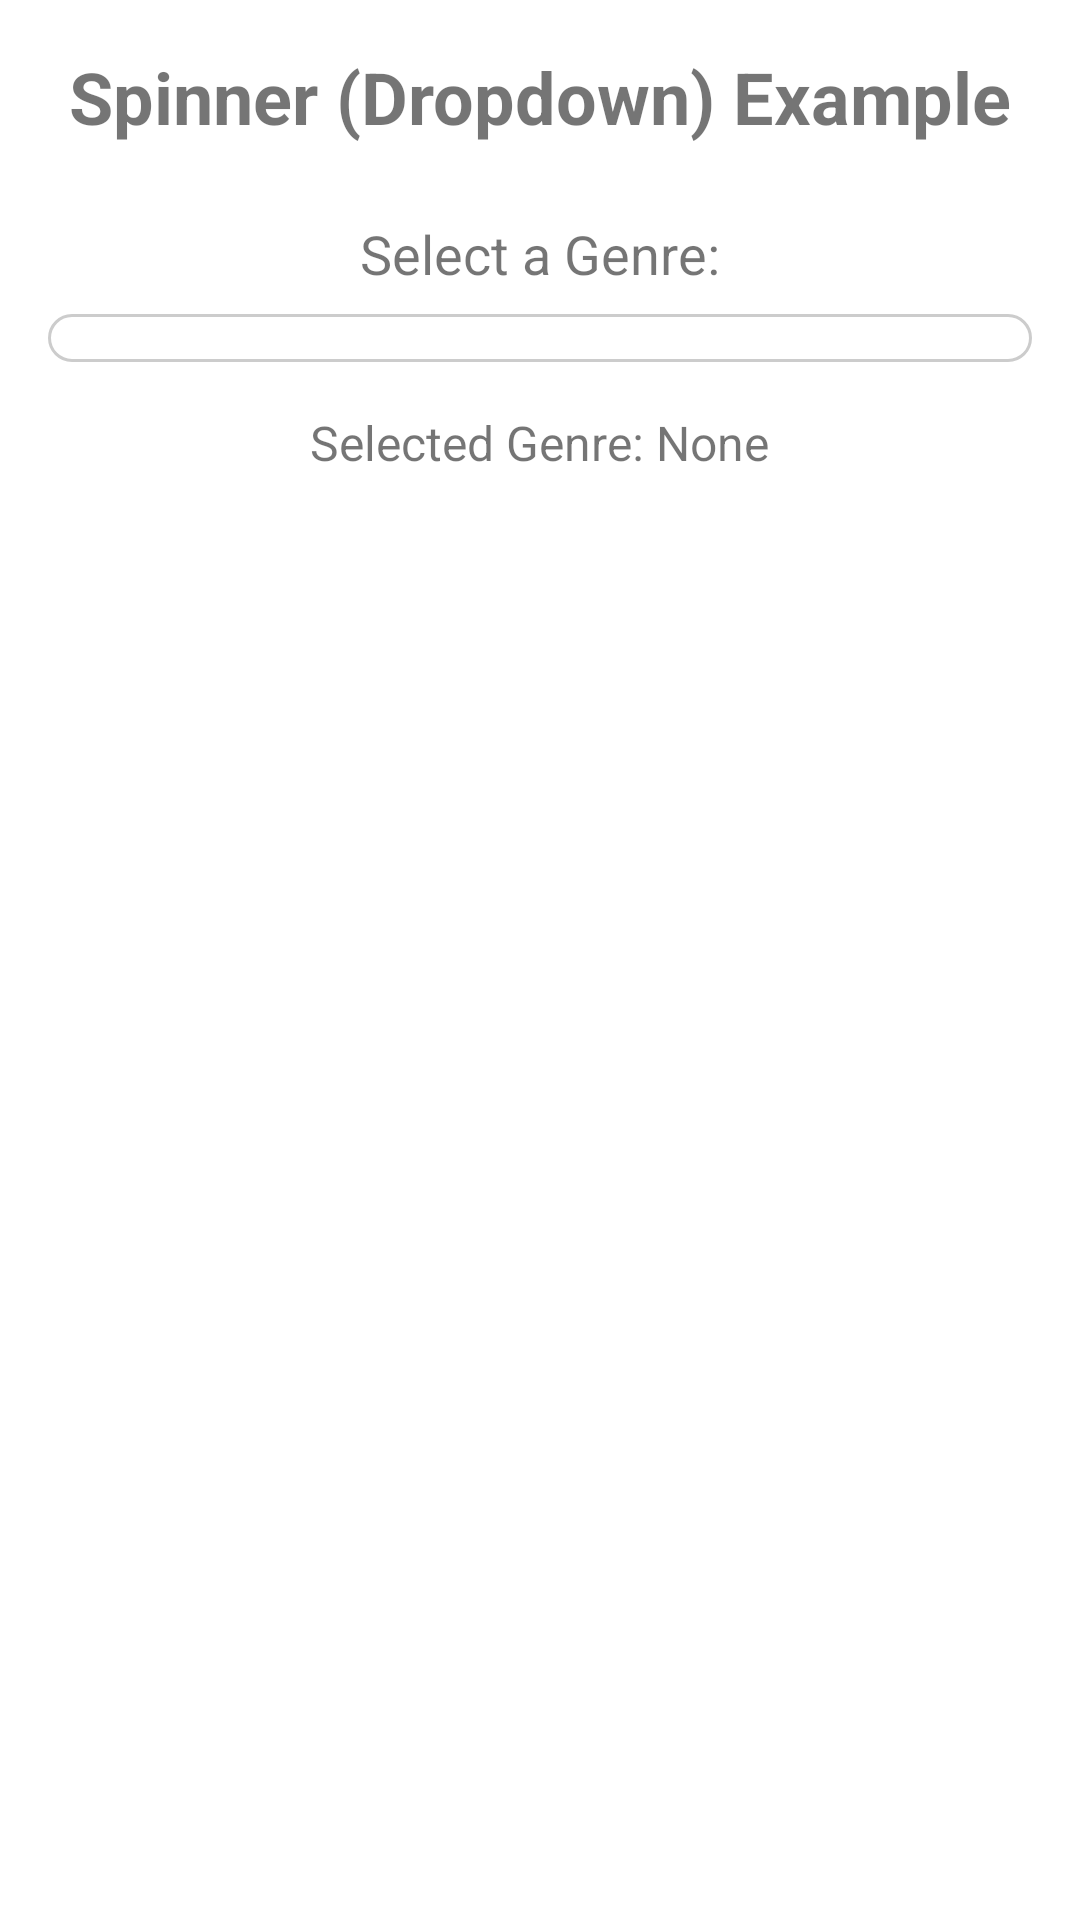

The Android layout XML behind this screen, and the referenced resources:
<!-- AndroidManifest.xml: application theme Theme.AfricanLiteratureLibraryApp -->
<!-- res/layout/activity_spinner.xml -->
<?xml version="1.0" encoding="utf-8"?>
<LinearLayout xmlns:android="http://schemas.android.com/apk/res/android"
    xmlns:tools="http://schemas.android.com/tools"
    android:layout_width="match_parent"
    android:layout_height="match_parent"
    android:orientation="vertical"
    android:padding="16dp"
    android:gravity="center_horizontal"
    tools:context=".uicontrols.SpinnerActivity">

    <TextView
        android:layout_width="wrap_content"
        android:layout_height="wrap_content"
        android:text="Spinner (Dropdown) Example"
        android:textSize="24sp"
        android:textStyle="bold"
        android:layout_marginBottom="24dp" />

    <TextView
        android:layout_width="wrap_content"
        android:layout_height="wrap_content"
        android:text="Select a Genre:"
        android:textSize="18sp"
        android:layout_marginBottom="8dp" />

    <Spinner
        android:id="@+id/genreSpinner"
        android:layout_width="match_parent"
        android:layout_height="wrap_content"
        android:layout_marginBottom="16dp"
        android:padding="8dp"
        android:background="@drawable/rounded_edittext_background" /> 

    <TextView
        android:id="@+id/selectedGenreTextView"
        android:layout_width="wrap_content"
        android:layout_height="wrap_content"
        android:text="Selected Genre: None"
        android:textSize="16sp" />

</LinearLayout>
<!-- resources referenced by this layout -->
<resources>
  <!-- drawable rounded_edittext_background (drawable) -->
  <?xml version="1.0" encoding="utf-8"?>
  <shape xmlns:android="http://schemas.android.com/apk/res/android"
      android:shape="rectangle">
      <solid android:color="@android:color/white" />
      <corners android:radius="8dp" />
      <stroke
          android:width="1dp"
          android:color="#CCCCCC" /> 
  </shape>
  <style name="Theme.AfricanLiteratureLibraryApp" parent="Theme.MaterialComponents.DayNight.DarkActionBar">
          
          <item name="colorPrimary">@color/yellow_primary</item>
          <item name="colorPrimaryVariant">@color/yellow_dark</item>
          <item name="colorOnPrimary">@color/black</item>
  
          
          <item name="colorSecondary">@color/grey_medium</item>
          <item name="colorSecondaryVariant">@color/grey_dark</item>
          <item name="colorOnSecondary">@color/white</item>
  
          
          <item name="android:colorBackground">@color/white</item>
          <item name="colorSurface">@color/white</item>
          <item name="colorOnSurface">@color/grey_dark</item>
          <item name="colorOnSurfaceVariant">@color/grey_medium</item> 
          <item name="colorOnBackground">@color/grey_dark</item>
  
          
          <item name="android:statusBarColor" tools:targetApi="l">?attr/colorPrimaryVariant</item>
          
      </style>
  <color name="yellow_primary">#FFD700</color>
  <color name="yellow_dark">#FFA500</color>
  <color name="black">#000000</color>
  <color name="grey_medium">#616161</color>
  <color name="grey_dark">#424242</color>
  <color name="white">#FFFFFF</color>
</resources>
